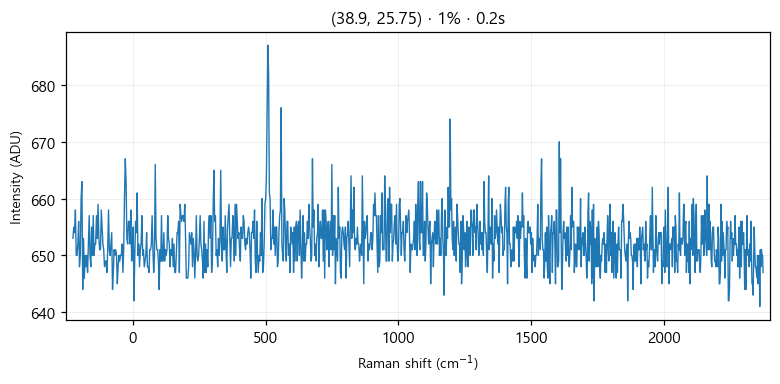

Source data for this figure (header and first rows):
# laser_power_pct, 1
# exposure_time, 0.2
# laser_nm, 532
# mode, single
pixel, raman_shift_cm-1, wavelength_nm, intensity
0, -225, 525.7, 653
1, -221.9, 525.8, 655
2, -218.9, 525.9, 654
3, -215.8, 526, 658
4, -212.7, 526.1, 650
5, -209.7, 526.2, 650
6, -206.6, 526.2, 652
7, -203.5, 526.3, 656
8, -200.5, 526.4, 648
9, -197.4, 526.5, 650
10, -194.4, 526.6, 660
11, -191.3, 526.7, 663
12, -188.3, 526.7, 644
13, -185.2, 526.8, 653
14, -182.1, 526.9, 646
15, -179.1, 527, 650
16, -176, 527.1, 648
17, -173, 527.2, 650
18, -169.9, 527.3, 647
19, -166.9, 527.3, 652
20, -163.9, 527.4, 657
21, -160.8, 527.5, 650
22, -157.8, 527.6, 648
23, -154.7, 527.7, 655
24, -151.7, 527.8, 650
25, -148.6, 527.8, 657
26, -145.6, 527.9, 650
27, -142.6, 528, 652
28, -139.5, 528.1, 652
29, -136.5, 528.2, 657
30, -133.5, 528.3, 653
31, -130.4, 528.4, 659
32, -127.4, 528.4, 653
33, -124.4, 528.5, 651
34, -121.3, 528.6, 651
35, -118.3, 528.7, 658
36, -115.3, 528.8, 655
37, -112.3, 528.9, 652
38, -109.2, 528.9, 651
39, -106.2, 529, 648
40, -103.2, 529.1, 649
41, -100.2, 529.2, 649
42, -97.17, 529.3, 647
43, -94.15, 529.4, 651
44, -91.13, 529.5, 658
45, -88.12, 529.5, 651
46, -85.1, 529.6, 650
47, -82.09, 529.7, 652
48, -79.08, 529.8, 654
49, -76.07, 529.9, 644
50, -73.06, 530, 647
51, -70.05, 530, 651
52, -67.04, 530.1, 650
53, -64.03, 530.2, 651
54, -61.03, 530.3, 650
55, -58.03, 530.4, 645
... 968 more rows
